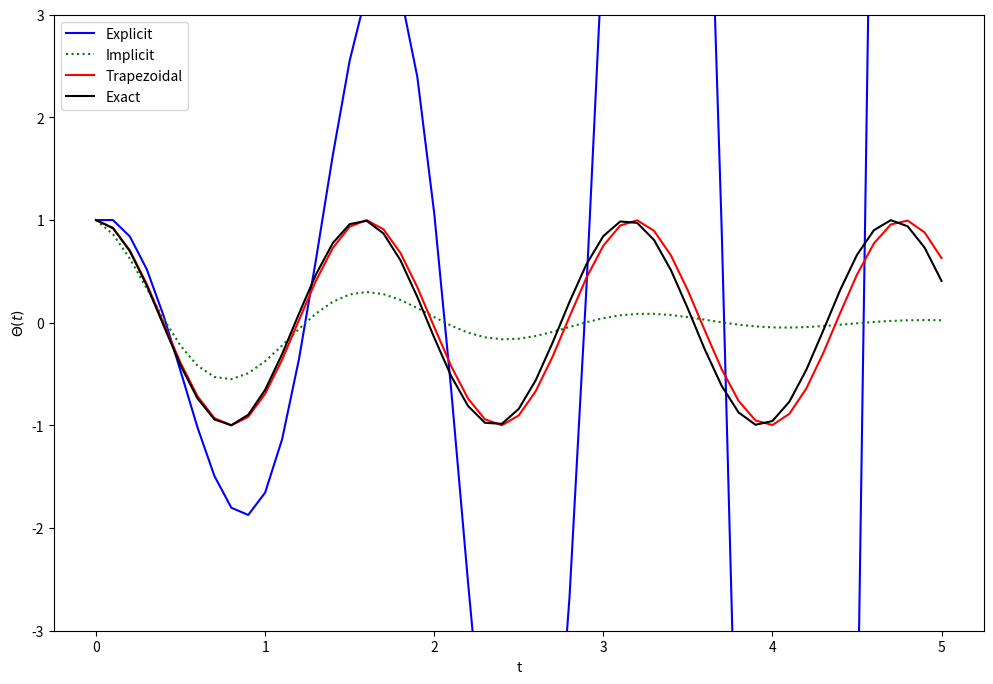

Source code (Python):
import numpy as np
from numpy.linalg import inv
from scipy.integrate import solve_ivp
import matplotlib.pyplot as plt


# define step size
h = 0.1
# define numerical grid
t = np.arange(0, 5.1, h)
# oscillation freq. of pendulum
w = 4
s0 = np.array([[1], [0]])
m_e = np.array([[1, h],
[-w**2*h, 1]])
m_i = inv(np.array([[1, -h],
[w**2*h, 1]]))
m_t = np.dot(inv(np.array([[1, -h/2],
[w**2*h/2,1]])), np.array(
[[1,h/2], [-w**2*h/2, 1]]))
s_e = np.zeros((len(t), 2))
s_i = np.zeros((len(t), 2))
s_t = np.zeros((len(t), 2))
# do integrations
s_e[0, :] = s0.T
s_i[0, :] = s0.T
s_t[0, :] = s0.T
for j in range(0, len(t)-1):
 s_e[j+1, :] = np.dot(m_e,s_e[j, :])
 s_i[j+1, :] = np.dot(m_i,s_i[j, :])
 s_t[j+1, :] = np.dot(m_t,s_t[j, :])
plt.figure(figsize = (12, 8))
plt.plot(t,s_e[:,0],"b-")
plt.plot(t,s_i[:,0],"g:")
plt.plot(t,s_t[:,0],"r-")
plt.plot(t, np.cos(w*t), "k")
plt.ylim([-3, 3])
plt.xlabel("t")
plt.ylabel("$\Theta (t)$")
plt.legend(["Explicit", "Implicit", "Trapezoidal", "Exact"])
plt.show()